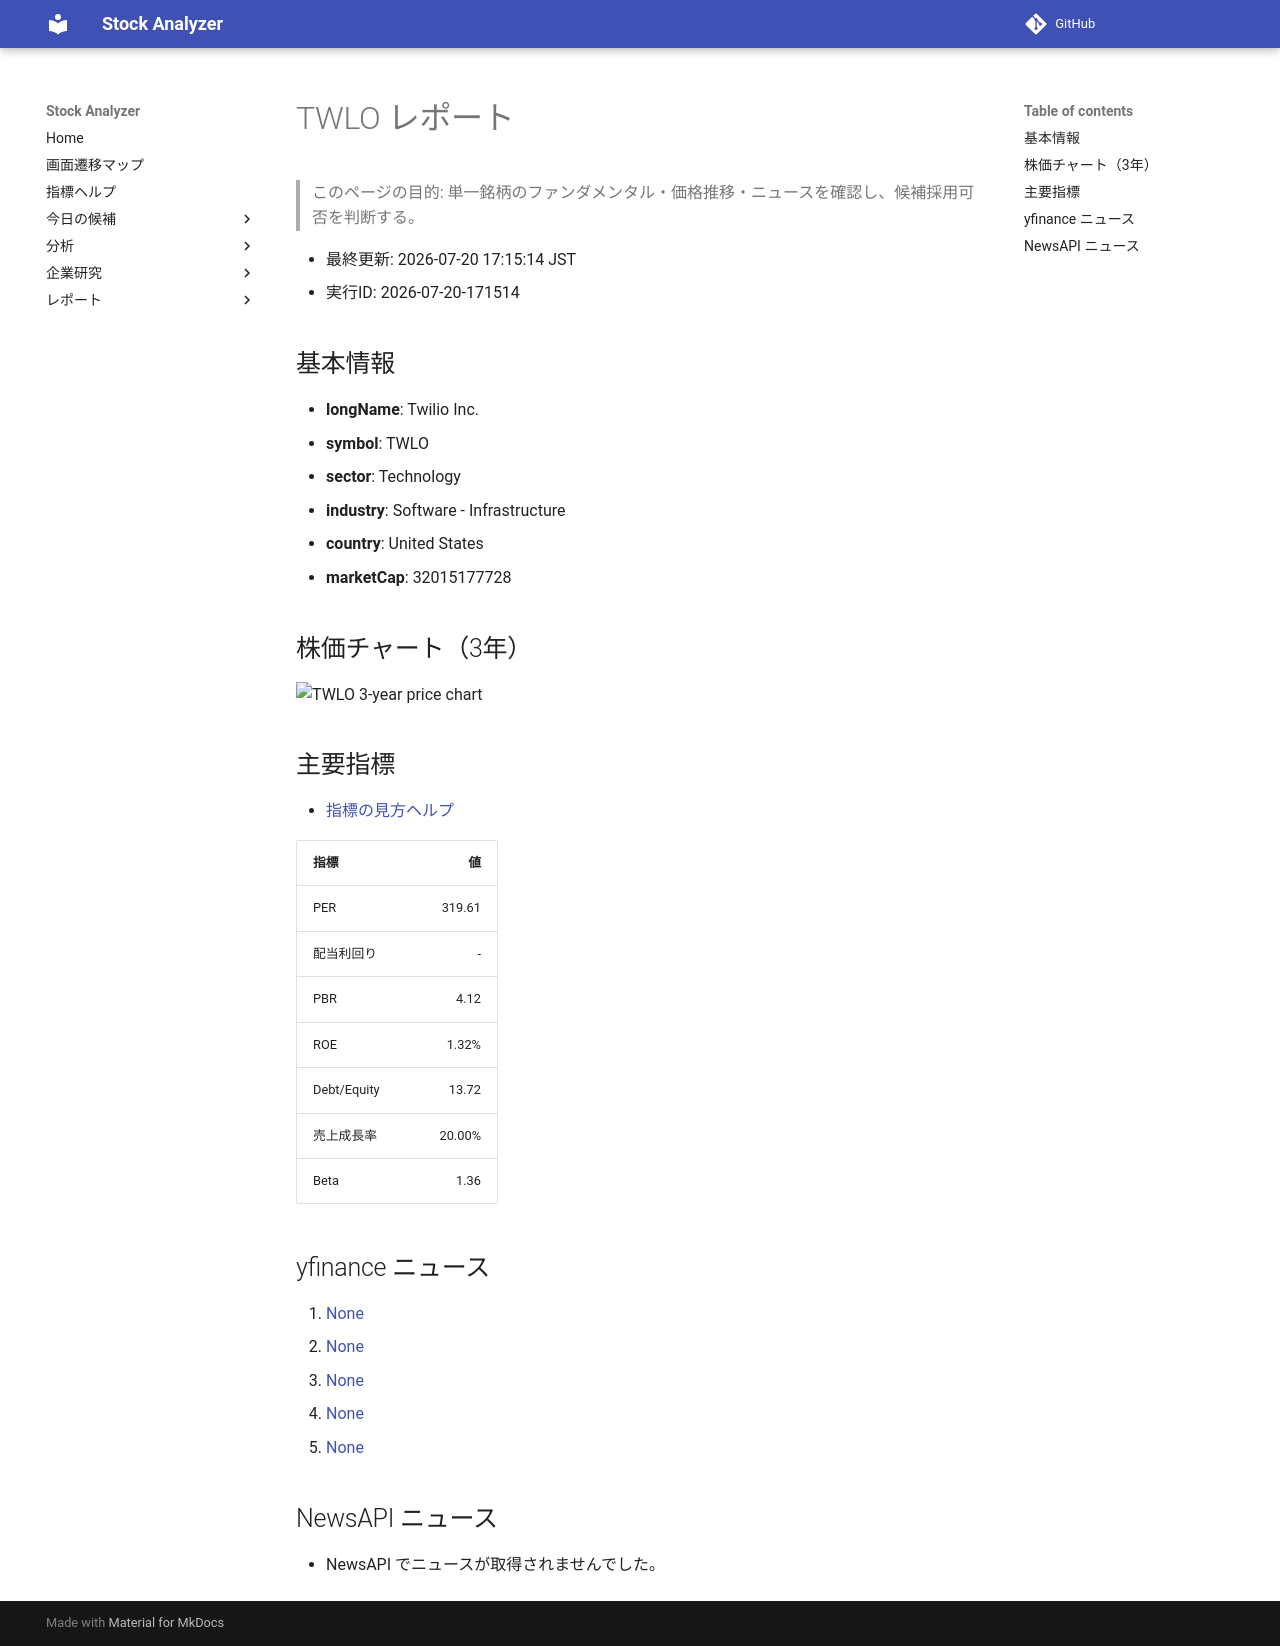

repository: Yumi-note/Making-APP · page: stocks/2026-07-20/171514/TWLO/index.html · generator: mkdocs

# TWLO レポート

> このページの目的: 単一銘柄のファンダメンタル・価格推移・ニュースを確認し、候補採用可否を判断する。

- 最終更新: 2026-07-20 17:15:14 JST
- 実行ID: 2026-07-20-171514

## 基本情報

- **longName**: Twilio Inc.
- **symbol**: TWLO
- **sector**: Technology
- **industry**: Software - Infrastructure
- **country**: United States
- **marketCap**: 32015177728

## 株価チャート（3年）

![TWLO 3-year price chart](TWLO_3y.png)

## 主要指標

- [指標の見方ヘルプ](../../../../indicators.md)

| 指標 | 値 |
|---|---:|
| PER | 319.61 |
| 配当利回り | - |
| PBR | 4.12 |
| ROE | 1.32% |
| Debt/Equity | 13.72 |
| 売上成長率 | 20.00% |
| Beta | 1.36 |

## yfinance ニュース

1. [None](None)
2. [None](None)
3. [None](None)
4. [None](None)
5. [None](None)

## NewsAPI ニュース

- NewsAPI でニュースが取得されませんでした。
